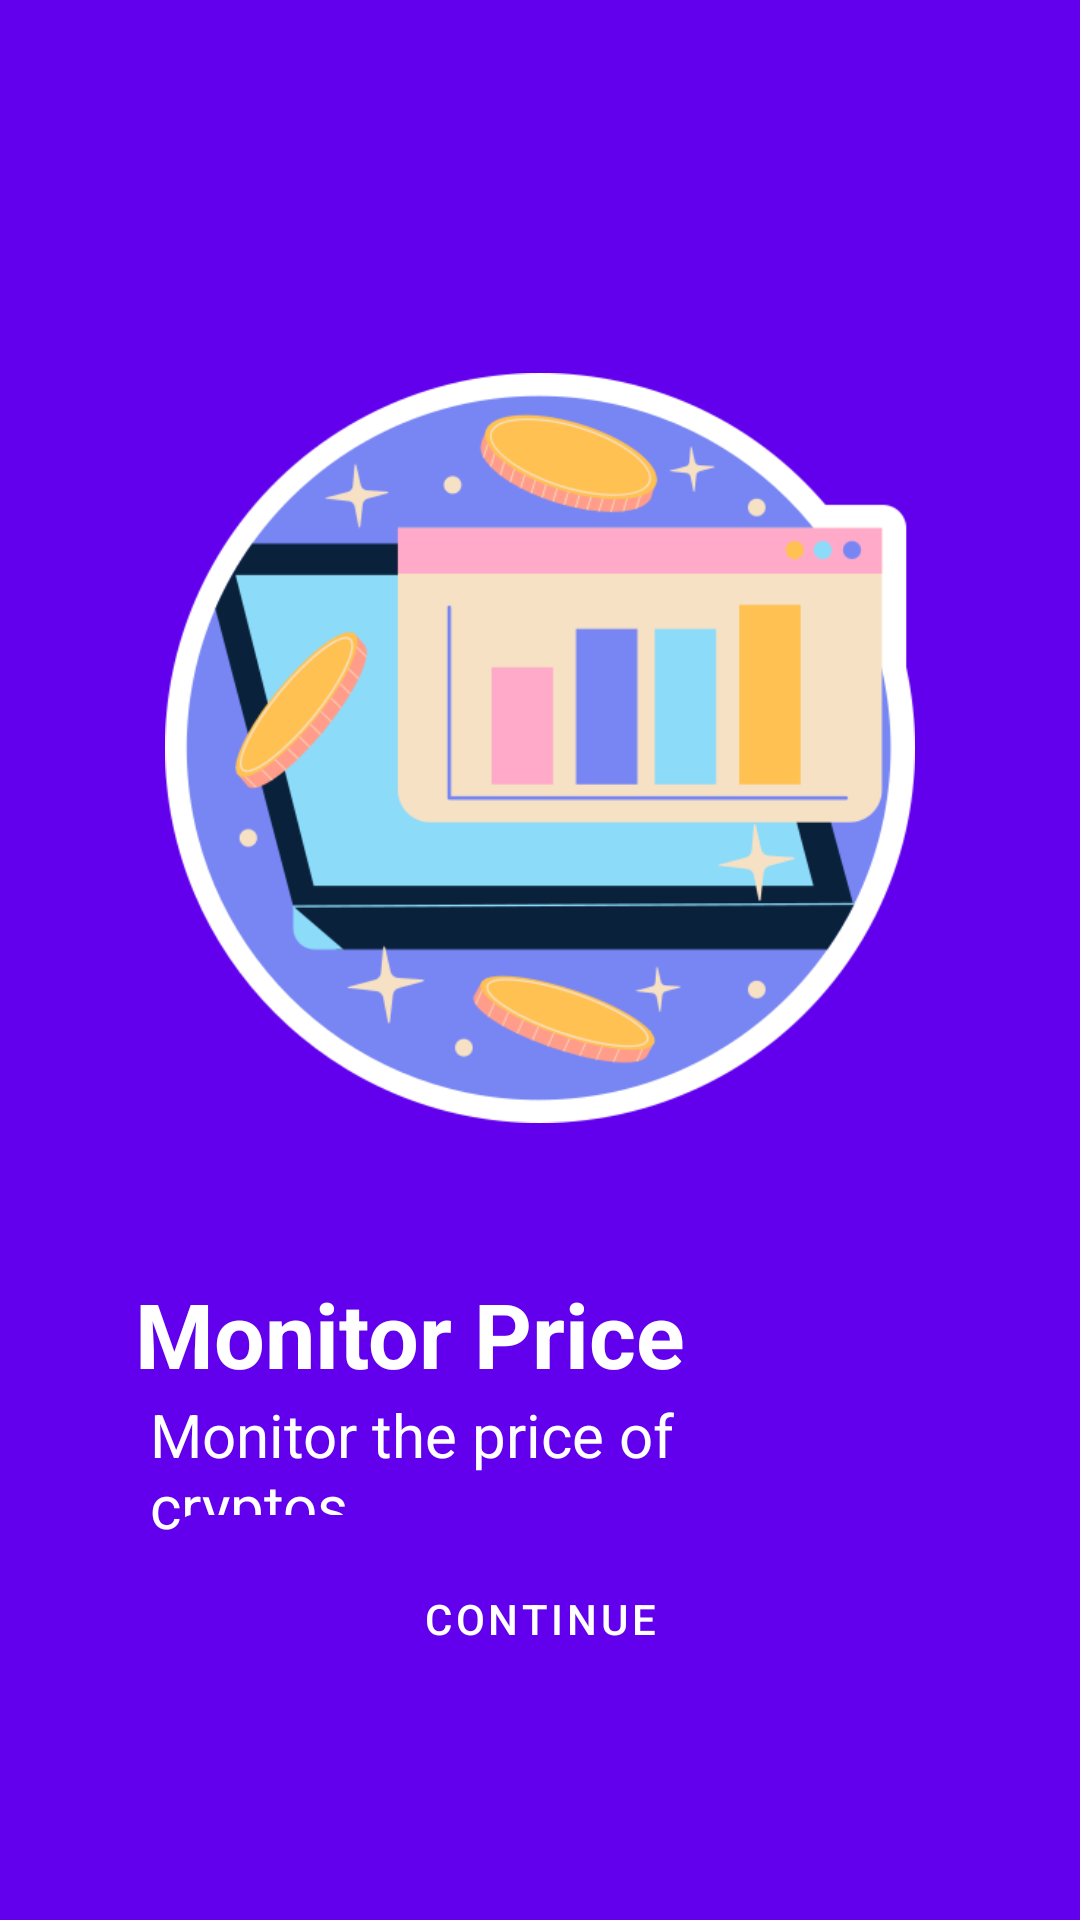

Reconstruct the res/layout file that produces this screen, plus the resources it refers to.
<!-- AndroidManifest.xml: application theme Theme.CryptoWallet -->
<!-- res/layout/fragment_4.xml -->
<?xml version="1.0" encoding="utf-8"?>
<RelativeLayout xmlns:android="http://schemas.android.com/apk/res/android"
    xmlns:tools="http://schemas.android.com/tools"
    android:layout_width="match_parent"
    android:layout_height="match_parent"
    android:background="@color/frag4Color"
    android:orientation="horizontal"
    tools:context=".Fragment4">

    <LinearLayout
        android:layout_width="match_parent"
        android:layout_height="match_parent"
        android:background="@color/frag1Color"
        tools:context=".Fragment1">

        <LinearLayout
            android:layout_width="match_parent"
            android:layout_height="wrap_content"
            android:orientation="vertical"
            android:layout_gravity="center"
            >
            <ImageView
                android:id="@+id/imageView2"
                android:layout_width="250dp"
                android:layout_gravity="center"
                android:layout_height="250dp"
                android:src="@drawable/monitor" />


            <TextView
                android:layout_width="match_parent"
                android:layout_height="wrap_content"
                android:layout_marginStart="30dp"
                android:text="Monitor Price"
                android:layout_marginTop="50dp"
                android:layout_gravity="center"
                android:textColor="@color/white"
                android:textSize="30sp"
                android:textStyle="bold" />


            <TextView
                android:layout_width="200dp"
                android:layout_height="wrap_content"
                android:layout_marginLeft="50sp"
                android:text="Monitor the price of cryptos"
                android:textColor="@color/white"
                android:textSize="20sp" />
        </LinearLayout>
    </LinearLayout>

    <Button
        android:layout_width="match_parent"
        android:layout_height="wrap_content"
        android:text="Continue"
        android:id="@+id/doneButton"
        android:layout_alignParentBottom="true"
        android:layout_marginBottom="80dp"
        android:padding="25dp"
        android:layout_margin="60dp"
        />


</RelativeLayout>
<!-- resources referenced by this layout -->
<resources>
  <color name="frag1Color">#FF6200EE</color>
  <color name="frag4Color">#7F3DFF</color>
  <color name="white">#FFFFFFFF</color>
  <!-- drawable monitor: png bitmap (drawable, 46399 bytes) -->
  <style name="Theme.CryptoWallet" parent="Theme.MaterialComponents.DayNight.DarkActionBar">
          
          <item name="colorPrimary">@color/purple_500</item>
          <item name="colorPrimaryVariant">@color/purple_700</item>
          <item name="colorOnPrimary">@color/white</item>
          
          <item name="colorSecondary">@color/teal_200</item>
          <item name="colorSecondaryVariant">@color/teal_700</item>
          <item name="colorOnSecondary">@color/black</item>
          
          <item name="android:statusBarColor" tools:targetApi="l">?attr/colorOnSecondary</item>
          
      </style>
  <color name="purple_500">#FF6200EE</color>
  <color name="purple_700">#FF3700B3</color>
  <color name="teal_200">#FF03DAC5</color>
  <color name="teal_700">#FF018786</color>
  <color name="black">#FF000000</color>
</resources>
